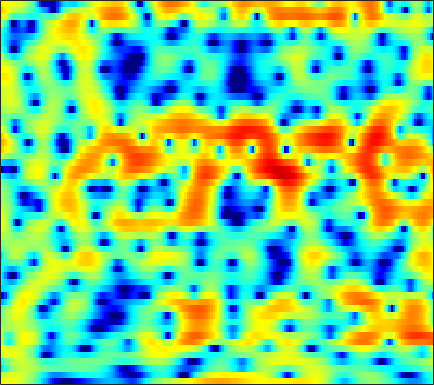

Source data for this figure (header and first rows):
2.7027, 2.9236, 3.1357, 3.2729, 3.3244, 3.3297, 3.2563, 3.1429, 2.9261, 2.6228, 2.2348, 1.8956, 1.3453, 0.69818, 0.14685, -0.67267, -1.6013, -2.3667, -3.4914, -4.6998, -6.0232, -7.0503, -8.4723, -9.9488
1.264, 1.583, 1.967, 2.293, 2.496, 2.697, 2.818, 2.856, 2.827, 2.701, 2.474, 2.235, 1.827, 1.31, 0.8536, 0.1482, -0.6649, -1.34, -2.315, -3.365, -4.438, -5.222, -6.173, -6.931
-5.178, -3.966, -2.55, -1.362, -0.6175, 0.2019, 0.8413, 1.208, 1.571, 1.796, 1.895, 1.896, 1.81, 1.642, 1.468, 1.179, 0.8516, 0.5877, 0.2262, -0.1274, -0.4571, -0.6795, -0.94, -1.149
-3.161, -2.172, -0.9819, 0.02584, 0.6548, 1.334, 1.835, 2.101, 2.318, 2.391, 2.322, 2.184, 1.901, 1.506, 1.151, 0.6029, -0.002513, -0.4706, -1.09, -1.651, -2.111, -2.362, -2.557, -2.59
2.594, 2.719, 2.89, 3.047, 3.144, 3.229, 3.249, 3.208, 3.067, 2.812, 2.425, 2.042, 1.374, 0.5129, -0.2766, -1.556, -3.155, -4.618, -7.032, -10.14, -13.9, -15.87, -14.22, -11.03
3.649, 3.349, 3.001, 2.744, 2.629, 2.558, 2.553, 2.563, 2.549, 2.45, 2.22, 1.95, 1.423, 0.6938, 0.001426, -1.096, -2.42, -3.544, -5.15, -6.734, -7.998, -8.543, -8.574, -8.004
2.284, 0.6193, -1.875, -3.9, -4.02, -2.386, -0.3409, 0.9516, 2.253, 3.125, 3.614, 3.757, 3.681, 3.327, 2.892, 2.099, 1.081, 0.1729, -1.192, -2.698, -4.289, -5.48, -6.83, -7.519
1.74, 0.4844, -1.19, -2.299, -2.32, -1.332, 0.08612, 1.096, 2.201, 2.985, 3.453, 3.621, 3.612, 3.343, 2.984, 2.288, 1.361, 0.4934, -0.918, -2.674, -4.862, -6.858, -9.917, -12.12
1.121, 1.023, 0.9461, 0.968, 1.053, 1.25, 1.501, 1.7, 1.927, 2.083, 2.122, 2.063, 1.866, 1.535, 1.198, 0.6423, -0.006794, -0.5477, -1.315, -2.091, -2.811, -3.281, -3.753, -3.984
-0.3959, 0.1315, 0.7323, 1.231, 1.539, 1.873, 2.112, 2.233, 2.299, 2.234, 2.049, 1.823, 1.403, 0.8622, 0.3953, -0.2968, -1.017, -1.546, -2.18, -2.687, -3.01, -3.134, -3.143, -2.997
-1.132, -0.2268, 0.7781, 1.582, 2.077, 2.598, 2.962, 3.124, 3.181, 3.055, 2.73, 2.338, 1.605, 0.6284, -0.2796, -1.745, -3.441, -4.804, -6.436, -7.42, -7.363, -6.778, -5.7, -4.576
-1.339, -0.699, 0.1968, 1.096, 1.743, 2.527, 3.165, 3.517, 3.809, 3.85, 3.612, 3.24, 2.454, 1.272, 0.09889, -1.943, -4.734, -7.502, -12.57, -17.25, -13.86, -11.06, -8.504, -6.843
-6.453, -6.29, -4.824, -2.705, -1.147, 0.6439, 2.064, 2.894, 3.696, 4.176, 4.341, 4.272, 3.916, 3.256, 2.58, 1.437, 0.08079, -1.03, -2.508, -3.941, -5.315, -6.385, -8.161, -10.54
-12.15, -12.88, -9.685, -6.041, -3.869, -1.606, 0.1047, 1.126, 2.196, 2.976, 3.499, 3.725, 3.828, 3.716, 3.496, 3.033, 2.388, 1.792, 0.8635, -0.2348, -1.53, -2.666, -4.407, -6.256
-4.708, -4.812, -4.637, -4.149, -3.622, -2.795, -1.881, -1.171, -0.2653, 0.5574, 1.283, 1.742, 2.217, 2.535, 2.662, 2.698, 2.584, 2.398, 2.043, 1.59, 1.035, 0.5747, -0.05595, -0.6459
-3.745, -4.382, -5.264, -6.071, -6.515, -6.643, -6.047, -5.24, -3.859, -2.447, -1.179, -0.3531, 0.5664, 1.291, 1.718, 2.15, 2.44, 2.583, 2.663, 2.642, 2.53, 2.396, 2.145, 1.817
-3.945, -5.178, -7.347, -10.59, -14.52, -28.71, -18.22, -12.28, -7.959, -5.209, -3.292, -2.215, -1.081, -0.228, 0.2997, 0.9003, 1.42, 1.767, 2.186, 2.517, 2.779, 2.906, 2.985, 2.945
-3.256, -3.897, -4.833, -5.788, -6.403, -6.818, -6.528, -5.908, -4.887, -3.932, -3.232, -2.88, -2.628, -2.491, -2.368, -2.029, -1.415, -0.8001, 0.1315, 1.047, 1.831, 2.31, 2.782, 3.077
-3.768, -3.202, -2.518, -1.985, -1.68, -1.36, -1.13, -1.019, -0.9926, -1.192, -1.737, -2.452, -3.982, -6.391, -8.964, -11.97, -9.219, -6.009, -2.765, -0.4856, 1.087, 1.92, 2.675, 3.101
-5.529, -3.335, -1.35, -0.04382, 0.6389, 1.267, 1.615, 1.712, 1.625, 1.279, 0.6431, -0.05279, -1.328, -2.948, -4.191, -5.077, -4.297, -2.963, -1.099, 0.4135, 1.482, 2.01, 2.369, 2.345
-1.478, -0.8858, -0.09127, 0.5906, 1.001, 1.405, 1.655, 1.753, 1.758, 1.642, 1.415, 1.19, 0.8539, 0.5254, 0.3375, 0.2187, 0.2963, 0.4406, 0.6931, 0.9118, 1.004, 0.9492, 0.6509, 0.05296
0.3367, 0.4675, 0.6323, 0.772, 0.8543, 0.9184, 0.968, 0.9843, 1.011, 1.024, 1.035, 1.037, 1.055, 1.076, 1.09, 1.096, 1.085, 1.057, 0.954, 0.7609, 0.4515, 0.1038, -0.496, -1.264
1.465, 1.399, 1.197, 0.8912, 0.6186, 0.2455, -0.07152, -0.2341, -0.2847, -0.1427, 0.1435, 0.4202, 0.7957, 1.144, 1.362, 1.579, 1.674, 1.679, 1.56, 1.28, 0.8242, 0.3549, -0.4481, -1.451
3.022, 2.685, 1.974, 0.9433, -0.04943, -1.604, -3.281, -4.234, -4.529, -3.571, -2.103, -1.027, 0.1896, 1.132, 1.679, 2.218, 2.568, 2.691, 2.708, 2.529, 2.113, 1.65, 0.7313, -0.6088
3.679, 3.165, 2.134, 0.6075, -0.9527, -3.836, -8.311, -13.65, -15.69, -8.844, -4.956, -3.119, -1.359, -0.1667, 0.4943, 1.122, 1.579, 1.821, 2.042, 2.164, 2.158, 2.039, 1.677, 1.051
2.742, 2.355, 1.598, 0.5551, -0.3867, -1.804, -3.182, -3.991, -4.6, -4.6, -4.224, -3.869, -3.466, -3.171, -3.045, -2.958, -2.885, -2.698, -2.287, -1.614, -0.7763, -0.1732, 0.571, 1.151
1.733, 1.609, 1.194, 0.5393, -0.09412, -1.081, -2.15, -2.96, -3.958, -4.842, -5.563, -5.947, -6.43, -6.979, -7.595, -8.807, -10.69, -12.27, -12.18, -8.986, -5.531, -3.392, -1.152, 0.5598
0.9464, 0.9653, 0.6694, 0.0376, -0.6428, -1.812, -3.319, -4.699, -6.823, -9.168, -11.14, -11.85, -11.49, -10.79, -10.51, -10.83, -11.94, -12.98, -12.61, -9.389, -5.869, -3.645, -1.212, 0.6814
0.8692, 0.691, 0.2415, -0.4981, -1.248, -2.525, -4.194, -5.8, -8.611, -12.71, -18.93, -19.99, -14.78, -11.18, -9.4, -7.838, -6.661, -5.894, -4.78, -3.543, -2.196, -1.168, 0.1501, 1.336
0.9847, 0.5383, -0.1466, -0.8937, -1.505, -2.409, -3.344, -4.106, -5.14, -6.02, -6.572, -6.614, -6.133, -5.273, -4.548, -3.59, -2.721, -2.127, -1.433, -0.7992, -0.2199, 0.1886, 0.6773, 1.196
0.3141, -0.3931, -1.241, -1.965, -2.406, -2.854, -3.105, -3.139, -3.017, -2.731, -2.262, -1.895, -1.304, -0.6632, -0.216, 0.3444, 0.7806, 1.009, 1.163, 1.146, 0.9254, 0.6189, 0.08214, -0.5025
-3.207, -4.189, -5.036, -5.793, -6.377, -6.862, -6.599, -5.69, -3.982, -2.267, -0.742, 0.2668, 1.364, 2.229, 2.747, 3.235, 3.507, 3.549, 3.38, 2.869, 1.939, 0.8895, -1.144, -4.482
-23.76, -15.62, -11.57, -11.23, -12.7, -18.6, -23, -13.44, -7.406, -3.831, -1.454, -0.0483, 1.369, 2.394, 2.982, 3.505, 3.79, 3.824, 3.632, 3.145, 2.35, 1.523, 0.1225, -1.523
-4.597, -5.277, -5.647, -5.883, -6.123, -6.261, -5.851, -5.09, -3.743, -2.305, -0.9849, -0.158, 0.7894, 1.579, 2.053, 2.555, 2.868, 2.982, 2.928, 2.682, 2.258, 1.82, 1.119, 0.3851
2.33, 1.662, 0.9293, 0.3295, -0.06463, -0.4797, -0.7049, -0.8187, -0.8698, -0.8511, -0.7535, -0.6348, -0.3808, 0.03968, 0.4196, 0.9808, 1.49, 1.789, 2.028, 2.024, 1.739, 1.375, 0.6979, -0.1567
5.629, 5.037, 4.239, 3.436, 2.838, 2.018, 1.141, 0.4393, -0.5909, -1.807, -3.249, -4.304, -5.284, -5.066, -4.064, -2.389, -0.8719, -0.004868, 0.778, 1.089, 0.95, 0.5682, -0.3178, -1.635
6.669, 6.041, 5.101, 4.083, 3.296, 2.199, 1.007, 0.06246, -1.397, -3.249, -5.953, -9.009, -16.41, -15.41, -9.419, -4.778, -2.044, -0.6939, 0.4166, 0.892, 0.8385, 0.4226, -0.6185, -2.296
5.883, 5.118, 3.921, 2.525, 1.391, -0.09281, -1.329, -2.007, -2.614, -3.018, -3.331, -3.586, -3.596, -3.059, -2.245, -0.9588, 0.2983, 1.048, 1.716, 1.993, 1.843, 1.444, 0.5154, -0.9185
3.464, 2.636, 1.119, -1.02, -3.212, -7.168, -11.63, -11.64, -7.951, -5.066, -3.143, -2.092, -0.9894, -0.07379, 0.5517, 1.311, 1.962, 2.355, 2.713, 2.858, 2.738, 2.493, 1.933, 1.143
0.5846, 0.2558, -0.6401, -2.08, -3.583, -5.967, -7.872, -7.889, -6.227, -4.219, -2.61, -1.638, -0.6288, 0.1601, 0.6465, 1.195, 1.636, 1.913, 2.206, 2.396, 2.448, 2.396, 2.18, 1.818
-0.7852, -0.3566, -0.1679, -0.3213, -0.5767, -0.9817, -1.292, -1.392, -1.321, -1.102, -0.8507, -0.6881, -0.5267, -0.4088, -0.3196, -0.1561, 0.1019, 0.362, 0.765, 1.17, 1.514, 1.695, 1.8, 1.719
0.1119, 0.7545, 1.334, 1.633, 1.728, 1.699, 1.532, 1.344, 1.021, 0.5869, 0.02817, -0.5107, -1.38, -2.39, -3.139, -3.847, -3.821, -3.277, -2.146, -0.9352, 0.111, 0.7189, 1.28, 1.544
1.301, 1.86, 2.409, 2.741, 2.845, 2.811, 2.583, 2.287, 1.707, 0.899, -0.1944, -1.25, -3.114, -5.791, -8.776, -16, -19.87, -11.91, -6.623, -3.511, -1.475, -0.4097, 0.5643, 1.124
1.406, 1.948, 2.453, 2.728, 2.777, 2.654, 2.325, 1.942, 1.256, 0.3804, -0.6965, -1.619, -3.036, -4.626, -5.851, -7.102, -7.202, -6.392, -4.724, -3.047, -1.652, -0.8276, -0.02184, 0.4703
1.676, 2.176, 2.603, 2.756, 2.712, 2.436, 1.927, 1.408, 0.5688, -0.3968, -1.395, -2.117, -2.928, -3.489, -3.699, -3.68, -3.352, -2.933, -2.229, -1.487, -0.8213, -0.4097, -0.03349, 0.1444
2.971, 3.316, 3.543, 3.499, 3.293, 2.778, 1.974, 1.18, -0.1405, -1.747, -3.526, -4.794, -5.849, -5.734, -5.024, -3.787, -2.564, -1.753, -0.8589, -0.1889, 0.2456, 0.4069, 0.4083, 0.1748
4.221, 4.375, 4.374, 4.143, 3.801, 3.117, 2.135, 1.161, -0.5565, -2.953, -6.541, -10.89, -27.95, -13.67, -8.407, -4.549, -2.173, -0.9488, 0.1679, 0.8189, 1.075, 1.019, 0.6428, -0.08917
3.942, 3.92, 3.729, 3.366, 2.988, 2.353, 1.572, 0.8786, -0.2011, -1.45, -2.774, -3.651, -4.237, -3.803, -2.956, -1.605, -0.3763, 0.3535, 1.021, 1.325, 1.251, 0.9487, 0.1857, -1.011
2.826, 2.562, 2.066, 1.452, 0.9764, 0.3647, -0.1369, -0.4123, -0.6498, -0.7538, -0.7422, -0.6438, -0.3691, 0.0656, 0.4731, 1.057, 1.601, 1.921, 2.181, 2.189, 1.881, 1.422, 0.4479, -1.011
1.292, 0.6129, -0.5675, -2.027, -3.185, -4.507, -5.04, -4.755, -3.77, -2.578, -1.448, -0.6793, 0.2325, 1.039, 1.575, 2.204, 2.71, 2.996, 3.223, 3.246, 3.031, 2.679, 1.942, 0.8494
-1.011, -2.056, -3.981, -6.761, -9.85, -17.12, -26.75, -15.28, -9.512, -6.274, -4.077, -2.808, -1.457, -0.3583, 0.3423, 1.147, 1.815, 2.231, 2.659, 2.93, 3.041, 3.008, 2.805, 2.433
-2.653, -3.537, -5.007, -6.767, -8.191, -9.788, -10.4, -10.01, -8.741, -7.288, -5.932, -5.021, -3.936, -2.957, -2.258, -1.38, -0.5285, 0.07495, 0.8178, 1.461, 1.981, 2.298, 2.606, 2.804
-2.905, -3.576, -4.688, -5.909, -6.793, -7.756, -8.298, -8.414, -8.243, -7.864, -7.424, -7.138, -6.724, -6.226, -5.702, -4.742, -3.543, -2.579, -1.311, -0.1526, 0.8433, 1.481, 2.201, 2.788
-1.767, -2.616, -4.178, -6.165, -7.808, -9.834, -10.8, -10.61, -9.848, -9.207, -9.106, -9.472, -10.62, -12.22, -12.79, -10.93, -7.777, -5.616, -3.25, -1.41, 0.03572, 0.9043, 1.871, 2.668
1.369, 0.2909, -1.744, -4.785, -8.043, -15.55, -21.02, -13.9, -9.592, -7.786, -7.428, -7.901, -9.683, -12.81, -14.72, -11.99, -7.822, -5.437, -3.107, -1.443, -0.2377, 0.471, 1.25, 1.931
4.9, 4.068, 2.698, 1.09, -0.1645, -1.619, -2.437, -2.55, -2.335, -2.106, -2.116, -2.34, -2.796, -3.271, -3.489, -3.4, -3.029, -2.657, -2.238, -1.964, -1.861, -1.868, -1.979, -2.019
5.542, 5.019, 4.285, 3.564, 3.038, 2.439, 1.966, 1.694, 1.399, 1.109, 0.7603, 0.4166, -0.1403, -0.8041, -1.37, -2.24, -3.185, -3.953, -4.991, -6.021, -7.039, -7.963, -9.719, -12.69
4.401, 4.094, 3.764, 3.511, 3.368, 3.23, 3.127, 3.043, 2.888, 2.637, 2.242, 1.839, 1.091, 0.06835, -0.908, -2.594, -4.803, -6.902, -10.23, -13.31, -13.99, -13.47, -13.07, -13.54
